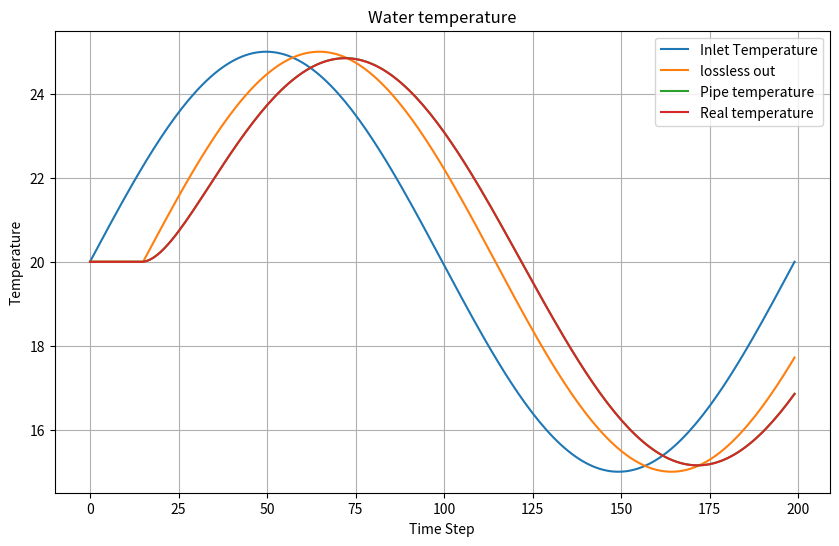

Write the Python code that produced this figure.
import numpy as np
import matplotlib.pyplot as plt


class Pipes:

    def __init__(
            self, 
            pipe_length : float, 
            pipe_radius_outer : float,
            pipe_radius_inner : float,
            dt : float,
            num_steps : int,
            K : float):
        """
        Initialize pipe.

        Parameters: 
        pipe_length [m]
        pipe_radius [m]
        dt: time step [t]
        num_steps: number of simulation steps 
        K: overall heat transmission coefficient [W/m2K]

        #TODO: update
        """

        self.L = pipe_length
        self.radius_outer = pipe_radius_outer 
        self.radius_inner = pipe_radius_inner

        self.dt = dt
        self.num_steps = num_steps

        # Physical constants
        self.K = K
        self.rho_water = 1e3 # [kg/m3] NOTE: maybe later make a constant file. When there are too many constants.
        self.rho_pipe = 8e3 #  [kg/m3] 
        self.c_water = 4.18e3 # [J/kg K] specific heat capacity
        self.c_pipe = 0.466e3 # [J/kg K] specific heat capacity of steel NOTE: DUMMY checked on wiki, needs to be more accurate 
        
        self.T_ambt = 10 # [C] ambient temperature NOTE: constant
        self.C_pipe = np.pi * (self.radius_outer ** 2 - self.radius_inner ** 2) * self.rho_pipe * self.c_pipe * self.L # [J/K] total heat capacity pipe
        self.inner_cs = np.pi * self.radius_inner ** 2 # inner cross section area
        self.outer_cs = np.pi * self.radius_outer ** 2 # outer cross section area
        

    def bnode_init(self, v_init, T_init):
        """
        Initialize history of velocities and temperatures to ensure valid solutions.
        
        This should only be necessary for the initial use of the node method. As later it should remember its previous temperatures. 
        
        Parameters:
        v_init: initial velocity
        T_init: initial temperature
        
        Returns:
        v_history: array of historical velocities
        T_history: array of historical temperatures
        """
        # Calculate minimum history length needed based on pipe length and flow velocity
        min_steps = int(np.ceil((self.L + v_init * self.dt) / (v_init * self.dt)))
        # Add some margin to ensure we have enough history
        history_length = min_steps + 5
        
        # Initialize velocity and temperature of water 
        self.v_history = np.ones(history_length) * v_init
        self.T_history = np.ones(history_length) * T_init

        # initialize temperature for the pipe
        self.T_pipe = np.ones(history_length + self.num_steps) * T_init  # NOTE: maybe use a different initialization, but for now it is good. It is longer than it should be but it works better with actual_N
        

    def bnode_method(self, v, T_k, N):
        """
        Implementation of b-node method for temperature dynamics in pipes
        based on Benonysson (1991)
        
        Parameters:
        v: array of flow velocities at each time step k (including history)
        T_k: array of temperatures at inflow end at each time step k (including history)
        N: current time step number
        
        Returns:
        T_N: Temperature of water flowing from the pipe at time step N
        """
        # Find smallest integer n and corresponding R
        n = 0
        while True:
            R = sum(v[N-n:N+1] * self.dt)
            if R > self.L:
                break
            n += 1
        
        # Find smallest integer m
        m = 0
        while True:
            sum_term = sum(v[N-m:N+1] * self.dt)
            if sum_term > self.L + v[N] * self.dt:
                break
            m += 1
        
        # Compute Y and S
        Y = sum(v[N-m+1:N-n] * T_k[N-m+1:N-n] * self.dt)
        
        # Calculate S based on conditions
        if m > n:
            S = sum(v[N-m+1:N+1] * self.dt)
        else:  # m == n
            S = R
        
        #debug print(R, Y, S)

        # Compute the output temperature T_N
        T_N_lossless = ((R - self.L) * T_k[N-n] + Y + (v[N] * self.dt - S + self.L) * T_k[N-m]) / (v[N] * self.dt)
        
        # Take into account the heat capacity of the steel pipe
        m_flow = v[N] * self.rho_water * self.inner_cs  # mass flow 
        
        T_N_pipe = (m_flow * self.c_water * T_N_lossless * self.dt + self.C_pipe * self.T_pipe[N-1]) / (self.C_pipe + m_flow * self.c_water * self.dt)

        self.T_pipe[N] = T_N_pipe # NOTE: maybe use here the final temperature of the node

        # determine average delay in the pipe
        t_stay = self.average_delay(n,m,N,R,S,v,m_flow)

        T_real_out = self.T_ambt + (T_N_pipe - self.T_ambt) * np.exp(-self.K * t_stay / (self.rho_water * self.c_water * self.outer_cs) ) # NOTE: I used here the outer cross section

       
        return T_N_lossless, T_N_pipe, T_real_out #debug 

    def average_delay(self,n,m,N,R,S,v,m_flow):

        first_term = n * (R - self.rho_water * self.L * self.inner_cs ) 
        
        second_term = 0
        for i in range(N-m+1,N-n):
            m_flow = v[i] * self.rho_water * self.inner_cs  # mass flow 
            second_term += (N - i) * m_flow * self.dt

        third_term = m * (m_flow * self.dt + self.rho_water * self.inner_cs * self.L - S)
       
        return (first_term + second_term + third_term)/m_flow

    def simulate_pipe_temperature(self, T_inlet, v_flow, num_steps):
        """
        Simulate temperature dynamics for a pipe section
        
        Parameters:
        T_inlet: array of inlet temperatures
        v_flow: array of flow velocities
        num_steps: number of simulation steps
        
        Returns:
        T_out: array of out temperatures
        """
        # Initialize history
        self.bnode_init(v_flow[0], T_inlet[0])
        
        # Combine history with actual data
        v_extended = np.concatenate([self.v_history, v_flow])
        T_extended = np.concatenate([self.T_history, T_inlet])
        
        self.T_lossless_out = np.zeros(num_steps)
        self.T_pipe_out  = np.zeros(num_steps)
        self.T_real_out = np.zeros(num_steps)

        hist_len = len(self.v_history)
        
        # Run simulation with the extended arrays
        for N in range(num_steps):
            actual_N = N + hist_len  # Adjust index to account for history
            self.T_lossless_out[N], self.T_pipe_out[N], self.T_real_out[N] = self.bnode_method(v_extended[:actual_N+1], 
                                    T_extended[:actual_N+1], 
                                    actual_N)
          

# Example test case
if __name__ == "__main__":
    # Set up parameters
    Z = 30.0  # pipe length
    dt = 1.0   # time step
    pipe_radius_outer = 0.1 # m DUMMY
    pipe_radius_inner = 0.08 # m DUMMY
    num_steps = 200
    K = 1 # heat transmission coefficient DUMMY 
    pipe = Pipes(Z,pipe_radius_outer,pipe_radius_inner,dt,num_steps,K)

    # Create test data
    T_inlet = 20 + 5 * np.sin(np.linspace(0, 2*np.pi, num_steps))  # Oscillating inlet temperature
    # T_inlet = np.ones(num_steps)*20 #constant
    # v_flow = 2+0.8*np.cos(np.linspace(0, 2*np.pi, num_steps))  # Oscillating flow velocity
    v_flow = np.ones(num_steps)*2 

    # Run simulation
    pipe.simulate_pipe_temperature(T_inlet, v_flow, num_steps)
    
    # Plot results
    plt.figure(figsize=(10, 6))
    plt.title("Water temperature")
    plt.plot(T_inlet, label='Inlet Temperature')
    plt.plot(pipe.T_lossless_out, label = "lossless out")
    plt.plot(pipe.T_pipe_out, label='Pipe temperature')
    plt.plot(pipe.T_real_out, label = 'Real temperature')
    plt.xlabel('Time Step')
    plt.ylabel('Temperature')
    plt.legend()
    plt.grid(True)
    plt.show()

    # # Start interactive session
    # import code
    # code.interact(local=locals())
    
